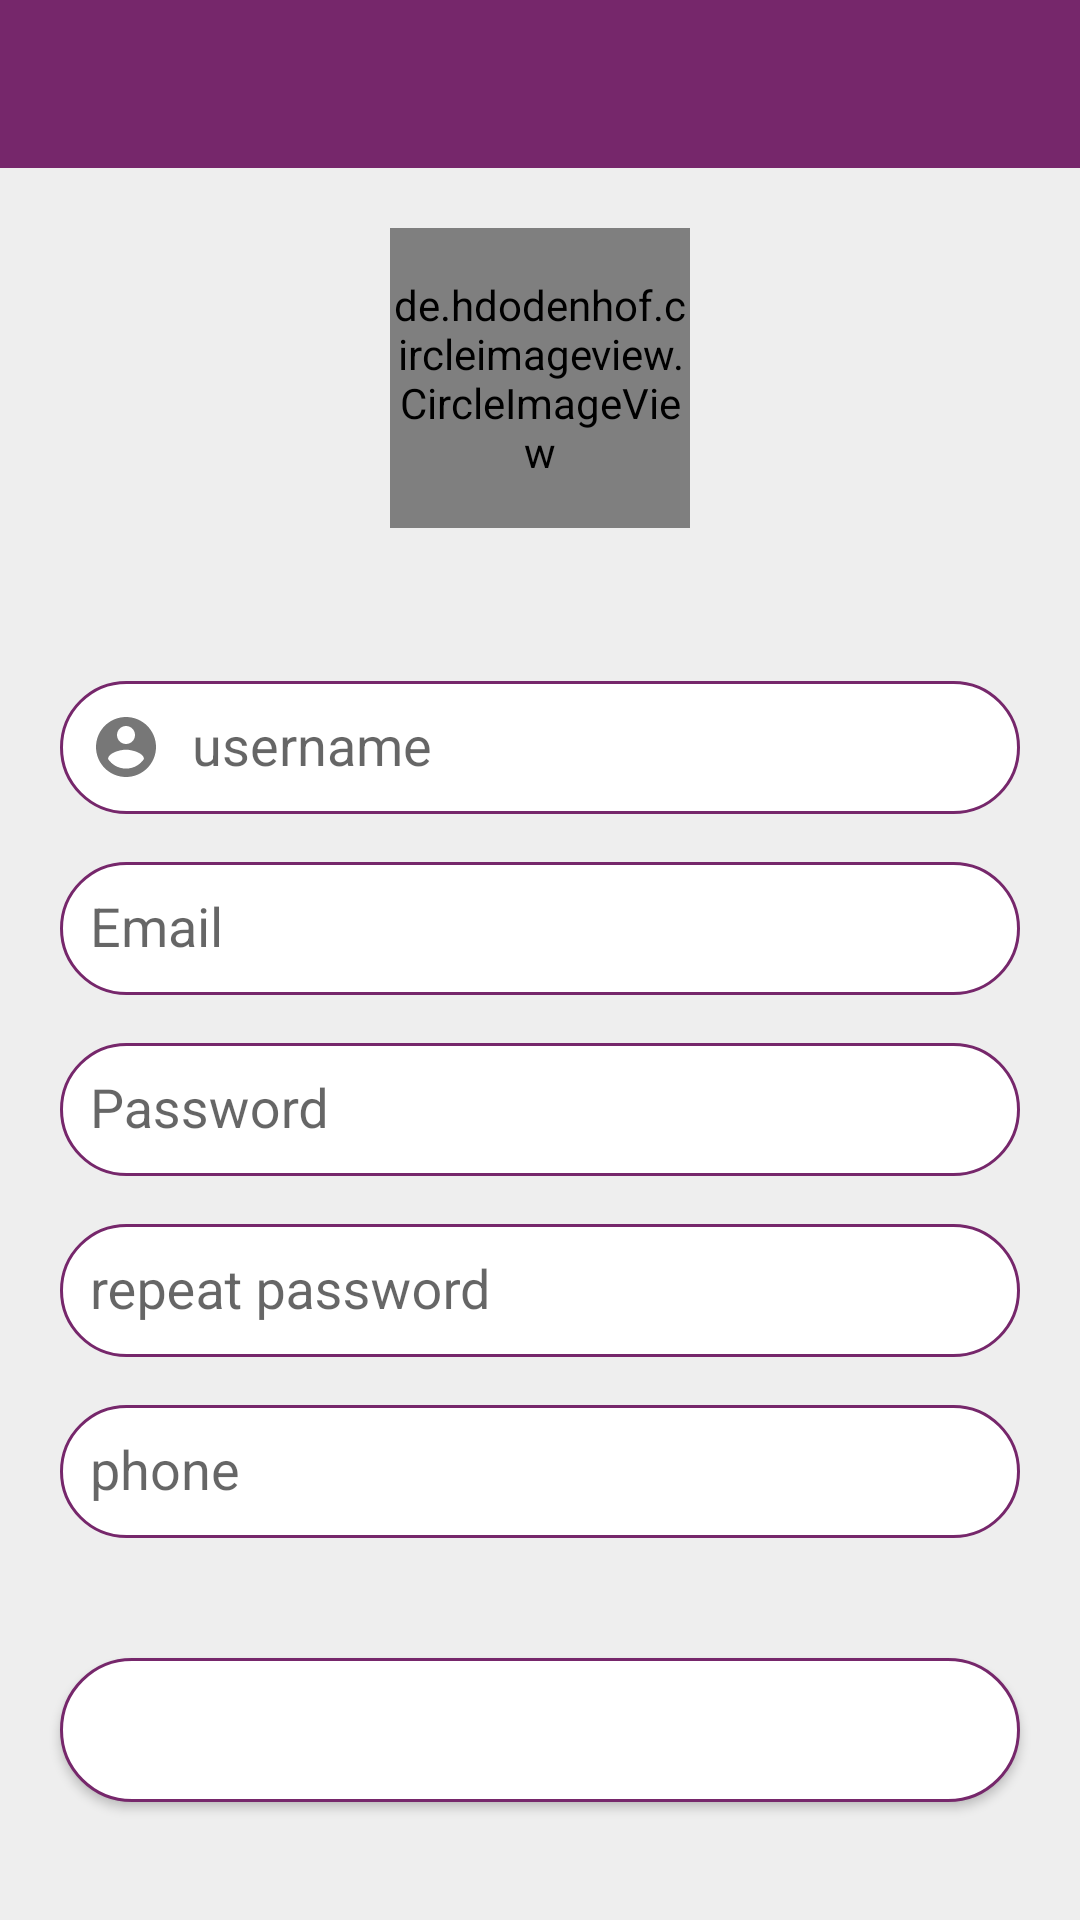

Layout XML and referenced resources for this Android screen:
<!-- AndroidManifest.xml: application theme AppTheme -->
<!-- res/layout/activity_register.xml -->
<?xml version="1.0" encoding="utf-8"?>
<ScrollView xmlns:android="http://schemas.android.com/apk/res/android"
    xmlns:tools="http://schemas.android.com/tools"
    android:layout_width="match_parent"
    android:layout_height="match_parent"
    android:background="@color/light_gray"
    tools:context=".Activites.RegisterActivity">

    <LinearLayout xmlns:app="http://schemas.android.com/apk/res-auto"
        android:layout_width="match_parent"
        android:layout_height="wrap_content"
        android:orientation="vertical"
        >

        <include
            layout="@layout/toolbar"
            android:layout_width="match_parent"
            android:layout_height="?android:attr/actionBarSize" />

        <de.hdodenhof.circleimageview.CircleImageView
            android:id="@+id/userRegUserImage"
            android:layout_width="100dp"
            android:layout_height="100dp"
            android:layout_gravity="center"
            android:layout_margin="20dp"
            android:clickable="true"
            android:focusable="true"
            android:src="@drawable/welcome_page"
            app:civ_border_color="@color/colorPrimary"
            app:civ_border_width="1.5dp" />

        <android.support.design.widget.TextInputLayout
            android:layout_width="match_parent"
            android:layout_height="wrap_content"
            android:layout_marginBottom="5dp"
            android:layout_marginEnd="20dp"
            android:layout_marginLeft="20dp"
            android:layout_marginRight="20dp"
            android:layout_marginStart="20dp"
            android:layout_marginTop="20dp">

            <EditText
                android:id="@+id/userRegUsername"
                android:layout_width="match_parent"
                android:layout_height="match_parent"
                android:background="@drawable/edittext_back"
                android:drawablePadding="10dp"
                android:drawableStart="@drawable/ic_user"
                android:hint="@string/username"
                android:inputType="textPersonName"
                android:textColor="@color/dark_gray"
                android:textColorHint="@color/colorPrimary" />

        </android.support.design.widget.TextInputLayout>

        <android.support.design.widget.TextInputLayout
            android:layout_width="match_parent"
            android:layout_height="wrap_content"
            android:layout_marginBottom="5dp"
            android:layout_marginEnd="20dp"
            android:layout_marginLeft="20dp"
            android:layout_marginRight="20dp"
            android:layout_marginStart="20dp">

            <EditText
                android:id="@+id/userRegUserEmail"
                android:layout_width="match_parent"
                android:layout_height="match_parent"
                android:background="@drawable/edittext_back"
                android:drawablePadding="10dp"
                android:drawableStart="@drawable/ic_lock_black_24dp"
                android:hint="@string/email"
                android:inputType="textEmailAddress"
                android:textColor="@color/dark_gray"
                android:textColorHint="@color/colorPrimary" />

        </android.support.design.widget.TextInputLayout>

        <android.support.design.widget.TextInputLayout
            android:layout_width="match_parent"
            android:layout_height="wrap_content"
            android:layout_marginBottom="5dp"
            android:layout_marginEnd="20dp"
            android:layout_marginLeft="20dp"
            android:layout_marginRight="20dp"
            android:layout_marginStart="20dp">

            <EditText
                android:id="@+id/userRegUserPass"
                android:layout_width="match_parent"
                android:layout_height="match_parent"
                android:background="@drawable/edittext_back"
                android:drawablePadding="10dp"
                android:drawableStart="@drawable/ic_lock_black_24dp"
                android:hint="@string/password"
                android:inputType="numberPassword"
                android:textColor="@color/dark_gray"
                android:textColorHint="@color/colorPrimary" />

        </android.support.design.widget.TextInputLayout>

        <android.support.design.widget.TextInputLayout
            android:layout_width="match_parent"
            android:layout_height="wrap_content"
            android:layout_marginBottom="5dp"
            android:layout_marginEnd="20dp"
            android:layout_marginLeft="20dp"
            android:layout_marginRight="20dp"
            android:layout_marginStart="20dp">

            <EditText
                android:id="@+id/userRegUserRePass"
                android:layout_width="match_parent"
                android:layout_height="match_parent"
                android:background="@drawable/edittext_back"
                android:drawablePadding="10dp"
                android:drawableStart="@drawable/ic_lock_black_24dp"
                android:hint="@string/repeat_password"
                android:inputType="numberPassword"
                android:textColor="@color/dark_gray"
                android:textColorHint="@color/colorPrimary" />

        </android.support.design.widget.TextInputLayout>

        <android.support.design.widget.TextInputLayout
            android:layout_width="match_parent"
            android:layout_height="wrap_content"
            android:layout_marginBottom="20dp"
            android:layout_marginEnd="20dp"
            android:layout_marginLeft="20dp"
            android:layout_marginRight="20dp"
            android:layout_marginStart="20dp">

            <EditText
                android:id="@+id/userRegUserPhone"
                android:layout_width="match_parent"
                android:layout_height="match_parent"
                android:background="@drawable/edittext_back"
                android:drawablePadding="10dp"
                android:drawableStart="@drawable/ic_lock_black_24dp"
                android:hint="@string/phone"
                android:inputType="phone"
                android:textColor="@color/dark_gray"
                android:textColorHint="@color/colorPrimary" />

        </android.support.design.widget.TextInputLayout>

        <Button
            android:id="@+id/userRegBtn"
            android:layout_width="match_parent"
            android:layout_height="wrap_content"
            android:layout_gravity="center"
            android:layout_margin="20dp"
            android:background="@drawable/edittext_back"
            android:text="@string/register"
            android:textColor="@color/white" />

    </LinearLayout>

</ScrollView>
<!-- res/layout/toolbar.xml (included above) -->
<?xml version="1.0" encoding="utf-8"?>
<android.support.v7.widget.Toolbar xmlns:android="http://schemas.android.com/apk/res/android"
    android:id="@+id/toolbar"
    android:layout_width="match_parent"
    android:layout_height="?android:attr/actionBarSize"
    android:background="@color/colorPrimary" />
<!-- resources referenced by this layout -->
<resources>
  <color name="colorPrimary">#76276b</color>
  <color name="dark_gray">#777</color>
  <color name="light_gray">#eee</color>
  <color name="white">#fff</color>
  <!-- drawable edittext_back (drawable) -->
  <?xml version="1.0" encoding="utf-8"?>
  <shape xmlns:android="http://schemas.android.com/apk/res/android"
      android:shape="rectangle">
  
      <stroke android:color="@color/colorPrimary"
          android:width="1dp"/>
      <solid android:color="@color/white"/>
      <corners android:radius="100dp"/>
      <padding android:bottom="10dp"
          android:left="10dp"
          android:right="10dp"
          android:top="10dp"/>
  
  </shape>
  <!-- drawable ic_user (drawable) -->
  <vector xmlns:android="http://schemas.android.com/apk/res/android"
          android:width="24dp"
          android:height="24dp"
          android:viewportWidth="24.0"
          android:viewportHeight="24.0">
      <path
          android:fillColor="#777"
          android:pathData="M12,2C6.48,2 2,6.48 2,12s4.48,10 10,10 10,-4.48 10,-10S17.52,2 12,2zM12,5c1.66,0 3,1.34 3,3s-1.34,3 -3,3 -3,-1.34 -3,-3 1.34,-3 3,-3zM12,19.2c-2.5,0 -4.71,-1.28 -6,-3.22 0.03,-1.99 4,-3.08 6,-3.08 1.99,0 5.97,1.09 6,3.08 -1.29,1.94 -3.5,3.22 -6,3.22z"/>
  </vector>
  <!-- drawable welcome_page: png bitmap (drawable, 297604 bytes) -->
  <string name="email">Email</string>
  <string name="password">Password</string>
  <string name="phone">phone</string>
  <string name="register">Register</string>
  <string name="repeat_password">repeat password</string>
  <string name="username">username</string>
  <style name="AppTheme" parent="Theme.AppCompat.Light.NoActionBar">
          
          <item name="colorPrimary">@color/colorPrimary</item>
          <item name="colorPrimaryDark">@color/colorPrimaryDark</item>
          <item name="colorAccent">@color/colorAccent</item>
          <item name="drawerArrowStyle">@style/DrawerArrowStyle</item>
          <item name="windowActionBar">false</item>
          <item name="windowNoTitle">true</item>
      </style>
  <color name="colorPrimaryDark">#380629</color>
  <color name="colorAccent">#d97eb7</color>
  <style name="DrawerArrowStyle" parent="Widget.AppCompat.DrawerArrowToggle">
          <item name="spinBars">true</item>
          <item name="color">@color/white</item>
      </style>
</resources>
